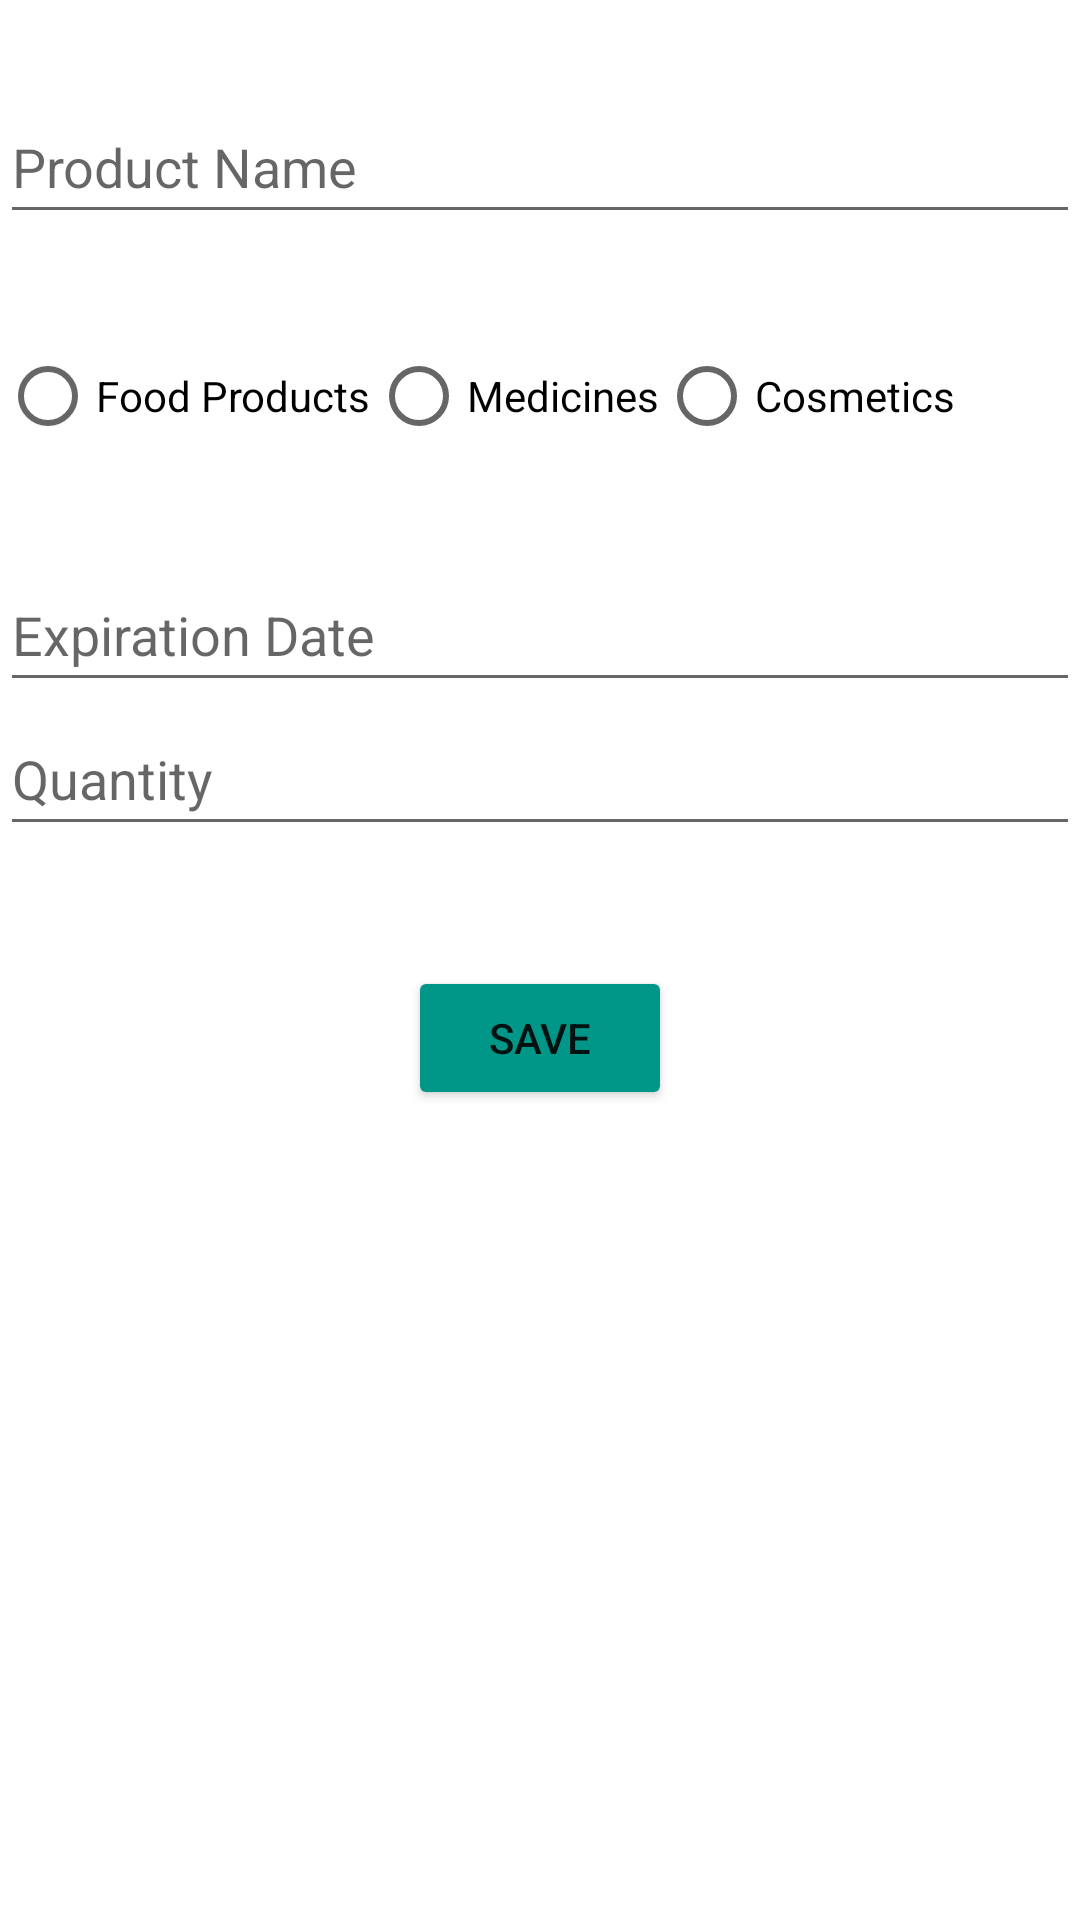

The Android layout XML behind this screen, and the referenced resources:
<!-- AndroidManifest.xml: activity theme Theme.FoodProductsManager -->
<!-- res/layout/activity_add_item.xml -->
<?xml version="1.0" encoding="utf-8"?>
<LinearLayout xmlns:android="http://schemas.android.com/apk/res/android"
    xmlns:tools="http://schemas.android.com/tools"
    android:layout_width="match_parent"
    android:layout_height="match_parent"
    android:orientation="vertical">

    
    <EditText
        android:id="@+id/etProductName"
        android:layout_width="match_parent"
        android:layout_height="wrap_content"
        android:layout_marginTop="30sp"
        android:hint="@string/product_name"
        android:inputType="text"
        android:minHeight="48dp"
        android:autofillHints="Product Name"
        />

    
    <RadioGroup
        android:id="@+id/radioGroupCategory"
        android:layout_width="match_parent"
        android:layout_height="wrap_content"
        android:layout_marginTop="30sp"
        android:orientation="horizontal">

        <RadioButton
            android:id="@+id/rbFoodProducts"
            android:layout_width="wrap_content"
            android:layout_height="wrap_content"
            android:text="@string/food_products" />

        <RadioButton
            android:id="@+id/rbMedicines"
            android:layout_width="wrap_content"
            android:layout_height="wrap_content"
            android:text="@string/medicines"
            tools:ignore="HardcodedText" />

        <RadioButton
            android:id="@+id/rbCosmetics"
            android:layout_width="wrap_content"
            android:layout_height="wrap_content"
            android:text="@string/cosmetics"
            />
    </RadioGroup>

    
    <EditText
        android:id="@+id/etExpirationDate"
        android:layout_width="match_parent"
        android:layout_height="wrap_content"
        android:layout_marginTop="30sp"
        android:clickable="true"
        android:focusable="false"
        android:hint="@string/expiration_date"
        android:inputType="none"
        android:minHeight="48dp"
        tools:ignore="Autofill,TextFields" />

    
    <EditText
        android:id="@+id/etQuantity"
        android:layout_width="match_parent"
        android:layout_height="wrap_content"
        android:hint="@string/quantity"
        android:inputType="number"
        android:minHeight="48dp"
        tools:ignore="Autofill" />

    
    <Button
        android:id="@+id/btnSave"
        android:layout_width="wrap_content"
        android:layout_height="wrap_content"
        android:layout_gravity="center_horizontal"
        android:layout_marginTop="40sp"
        android:backgroundTint="#009688"
        android:text="@string/save"
        tools:ignore="TextContrastCheck" />

</LinearLayout>
<!-- resources referenced by this layout -->
<resources>
  <string name="cosmetics">Cosmetics</string>
  <string name="expiration_date">Expiration Date</string>
  <string name="food_products">Food Products</string>
  <string name="medicines">Medicines</string>
  <string name="product_name">Product Name</string>
  <string name="quantity">Quantity</string>
  <string name="save">Save</string>
  <style name="Theme.FoodProductsManager" parent="Theme.MaterialComponents.DayNight.NoActionBar">
          
          <item name="colorPrimary">@color/purple_500</item>
          <item name="colorPrimaryVariant">@color/purple_700</item>
          <item name="colorOnPrimary">@color/white</item>
          
          <item name="colorSecondary">@color/teal_200</item>
          <item name="colorSecondaryVariant">@color/teal_700</item>
          <item name="colorOnSecondary">@color/black</item>
          
          <item name="android:statusBarColor">?attr/colorPrimaryVariant</item>
          
      </style>
  <!-- not gathered from this repository: default colours our renderer supplied (Android Studio template values) -->
  <color name="purple_500">#FF6200EE</color>
  <color name="purple_700">#FF3700B3</color>
  <color name="teal_200">#FF03DAC5</color>
  <color name="teal_700">#FF018786</color>
  <color name="black">#FF000000</color>
  <color name="white">#FFFFFFFF</color>
</resources>
